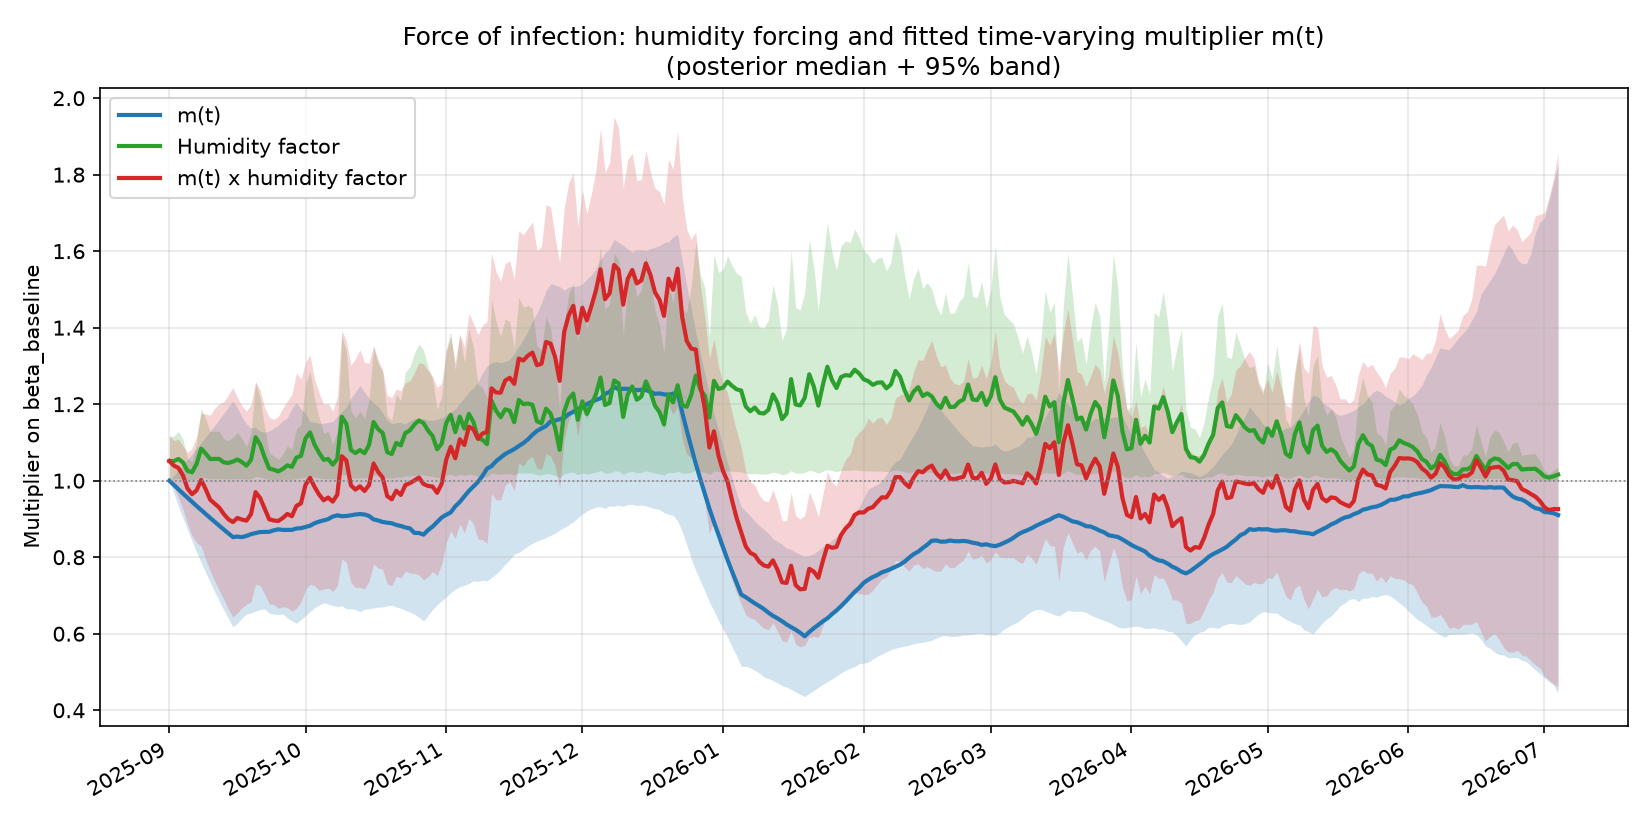

The table this chart was drawn from, first rows:
date, m(t) median, m(t) 2.5%, m(t) 97.5%, Humidity factor median, Humidity factor 2.5%, Humidity factor 97.5%, m(t) x humidity factor median, m(t) x humidity factor 2.5%, m(t) x humidity factor 97.5%
2025-09-01, 1.0, 1.0, 1.0, 1.051, 1.005, 1.117, 1.051, 1.005, 1.117
2025-09-02, 0.9887, 0.9662, 1.014, 1.051, 1.005, 1.116, 1.039, 0.9828, 1.105
2025-09-03, 0.9775, 0.9336, 1.027, 1.057, 1.006, 1.129, 1.033, 0.9564, 1.108
2025-09-04, 0.9664, 0.9021, 1.041, 1.048, 1.005, 1.108, 1.014, 0.9261, 1.091
2025-09-05, 0.9555, 0.8716, 1.056, 1.026, 1.003, 1.059, 0.9796, 0.8876, 1.073
2025-09-06, 0.9447, 0.8422, 1.07, 1.022, 1.002, 1.05, 0.9648, 0.8568, 1.085
2025-09-07, 0.934, 0.8137, 1.085, 1.044, 1.004, 1.1, 0.9749, 0.8383, 1.115
2025-09-08, 0.9234, 0.7863, 1.099, 1.084, 1.008, 1.19, 1.002, 0.829, 1.177
2025-09-09, 0.9129, 0.7597, 1.114, 1.071, 1.007, 1.161, 0.978, 0.795, 1.174
2025-09-10, 0.9026, 0.734, 1.129, 1.057, 1.006, 1.128, 0.9502, 0.7642, 1.171
2025-09-11, 0.8924, 0.7093, 1.145, 1.057, 1.006, 1.129, 0.9401, 0.7376, 1.189
2025-09-12, 0.8823, 0.6853, 1.16, 1.057, 1.006, 1.129, 0.9297, 0.7132, 1.202
2025-09-13, 0.8723, 0.6622, 1.176, 1.048, 1.005, 1.109, 0.9127, 0.6895, 1.206
2025-09-14, 0.8624, 0.6398, 1.192, 1.046, 1.005, 1.105, 0.8992, 0.6644, 1.224
2025-09-15, 0.8527, 0.6182, 1.208, 1.05, 1.005, 1.113, 0.8919, 0.6438, 1.243
2025-09-16, 0.8539, 0.6269, 1.19, 1.055, 1.005, 1.126, 0.9026, 0.6547, 1.217
2025-09-17, 0.8526, 0.6413, 1.167, 1.049, 1.005, 1.11, 0.8982, 0.6684, 1.196
2025-09-18, 0.8557, 0.6519, 1.148, 1.039, 1.004, 1.089, 0.8957, 0.6762, 1.182
2025-09-19, 0.8604, 0.6547, 1.138, 1.055, 1.005, 1.124, 0.9129, 0.6842, 1.199
2025-09-20, 0.8632, 0.6589, 1.139, 1.114, 1.011, 1.258, 0.9701, 0.7293, 1.259
2025-09-21, 0.8658, 0.6633, 1.129, 1.095, 1.009, 1.215, 0.9549, 0.7264, 1.237
2025-09-22, 0.8661, 0.6647, 1.127, 1.061, 1.006, 1.138, 0.927, 0.7036, 1.191
2025-09-23, 0.8664, 0.6539, 1.13, 1.032, 1.003, 1.072, 0.8991, 0.6779, 1.166
2025-09-24, 0.8703, 0.6511, 1.138, 1.029, 1.003, 1.065, 0.896, 0.6765, 1.161
2025-09-25, 0.8728, 0.6502, 1.144, 1.024, 1.002, 1.055, 0.8948, 0.6669, 1.168
2025-09-26, 0.8714, 0.6516, 1.157, 1.031, 1.003, 1.07, 0.9025, 0.6707, 1.19
2025-09-27, 0.8715, 0.641, 1.164, 1.04, 1.004, 1.091, 0.9131, 0.6683, 1.209
2025-09-28, 0.8715, 0.6336, 1.189, 1.036, 1.004, 1.082, 0.9071, 0.6591, 1.225
2025-09-29, 0.8751, 0.6272, 1.204, 1.06, 1.006, 1.137, 0.9342, 0.6667, 1.282
2025-09-30, 0.8759, 0.6372, 1.187, 1.065, 1.006, 1.147, 0.9407, 0.6832, 1.265
2025-10-01, 0.8789, 0.6475, 1.176, 1.111, 1.011, 1.251, 0.9889, 0.7157, 1.309
2025-10-02, 0.8823, 0.6577, 1.155, 1.126, 1.012, 1.286, 1.008, 0.729, 1.329
2025-10-03, 0.8889, 0.6683, 1.153, 1.094, 1.009, 1.214, 0.9836, 0.7256, 1.264
2025-10-04, 0.893, 0.6744, 1.15, 1.073, 1.007, 1.165, 0.9637, 0.713, 1.23
2025-10-05, 0.8963, 0.6812, 1.15, 1.055, 1.005, 1.124, 0.9489, 0.7167, 1.199
2025-10-06, 0.8996, 0.6774, 1.153, 1.057, 1.006, 1.129, 0.956, 0.7192, 1.202
2025-10-07, 0.9064, 0.6739, 1.155, 1.042, 1.004, 1.095, 0.9453, 0.7107, 1.182
2025-10-08, 0.9095, 0.6703, 1.168, 1.057, 1.006, 1.129, 0.9635, 0.7253, 1.218
2025-10-09, 0.9072, 0.6734, 1.181, 1.167, 1.017, 1.379, 1.064, 0.7951, 1.392
2025-10-10, 0.9078, 0.6654, 1.192, 1.149, 1.015, 1.338, 1.053, 0.7867, 1.365
2025-10-11, 0.9095, 0.6653, 1.215, 1.081, 1.008, 1.183, 0.988, 0.7341, 1.301
2025-10-12, 0.9117, 0.6636, 1.232, 1.072, 1.007, 1.164, 0.9768, 0.721, 1.319
2025-10-13, 0.9128, 0.6572, 1.249, 1.08, 1.008, 1.182, 0.9853, 0.7214, 1.342
2025-10-14, 0.9117, 0.6639, 1.231, 1.072, 1.007, 1.163, 0.9731, 0.7174, 1.309
2025-10-15, 0.9079, 0.665, 1.216, 1.093, 1.009, 1.212, 0.9887, 0.7372, 1.308
2025-10-16, 0.8988, 0.6673, 1.203, 1.153, 1.015, 1.348, 1.045, 0.7824, 1.354
2025-10-17, 0.8961, 0.6696, 1.194, 1.135, 1.013, 1.306, 1.023, 0.7717, 1.315
2025-10-18, 0.8921, 0.6696, 1.177, 1.125, 1.012, 1.284, 1.008, 0.7686, 1.29
2025-10-19, 0.8902, 0.6731, 1.158, 1.075, 1.007, 1.169, 0.9599, 0.7302, 1.223
2025-10-20, 0.8889, 0.674, 1.149, 1.07, 1.007, 1.158, 0.9514, 0.7256, 1.216
2025-10-21, 0.8843, 0.6699, 1.151, 1.099, 1.01, 1.224, 0.9738, 0.75, 1.239
2025-10-22, 0.8816, 0.6667, 1.152, 1.092, 1.009, 1.21, 0.9627, 0.7458, 1.236
2025-10-23, 0.8778, 0.6616, 1.148, 1.125, 1.012, 1.283, 0.9886, 0.7635, 1.256
2025-10-24, 0.8754, 0.6566, 1.156, 1.131, 1.013, 1.298, 0.9936, 0.7586, 1.261
2025-10-25, 0.8636, 0.651, 1.163, 1.147, 1.015, 1.333, 1.001, 0.7578, 1.282
2025-10-26, 0.8633, 0.6432, 1.158, 1.157, 1.016, 1.357, 1.008, 0.754, 1.309
2025-10-27, 0.8589, 0.6332, 1.162, 1.151, 1.015, 1.342, 0.9915, 0.7408, 1.305
2025-10-28, 0.8709, 0.6478, 1.159, 1.131, 1.013, 1.298, 0.9862, 0.7488, 1.288
2025-10-29, 0.8801, 0.663, 1.158, 1.117, 1.012, 1.265, 0.9848, 0.7623, 1.273
2025-10-30, 0.8917, 0.6753, 1.16, 1.082, 1.008, 1.186, 0.9683, 0.7519, 1.243
... 247 more rows
